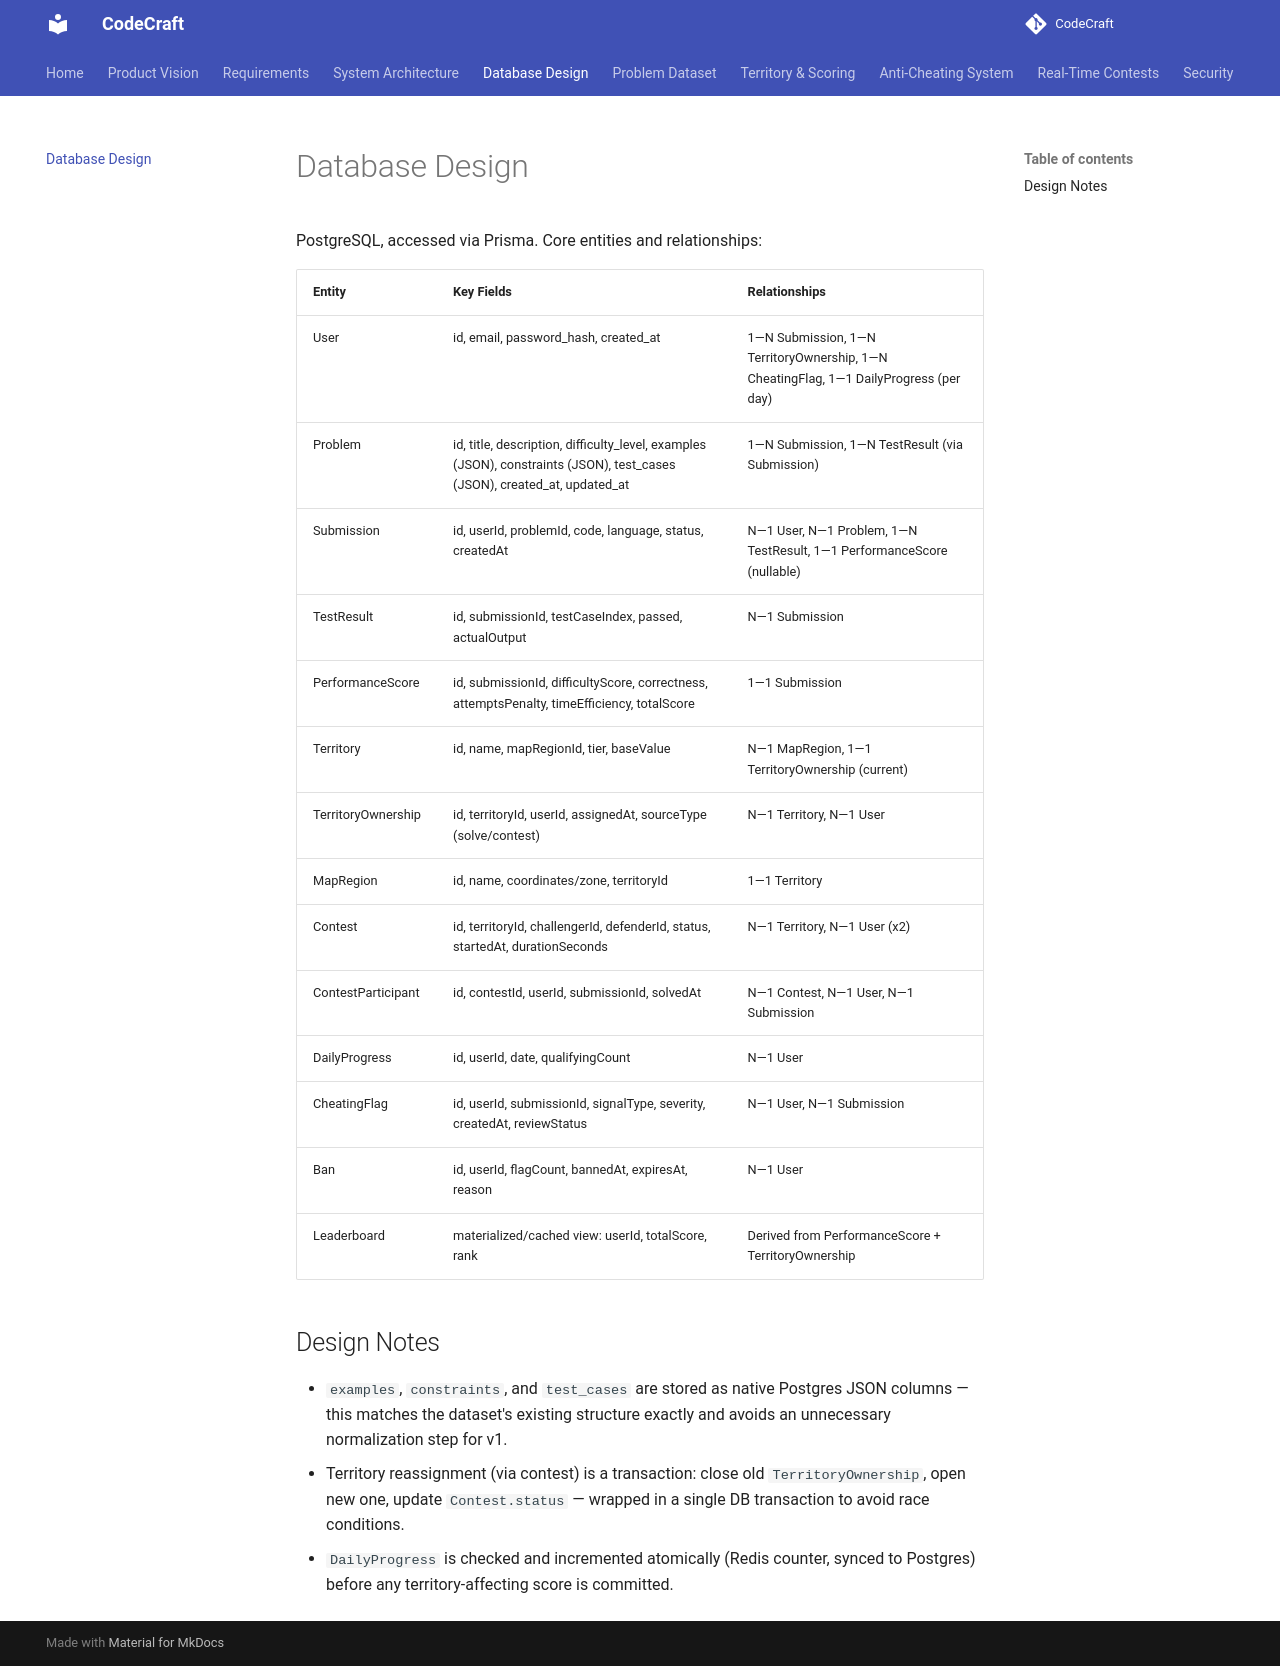

repository: Ajha2005/CodeCraft · page: database-design/index.html · generator: mkdocs

# Database Design

PostgreSQL, accessed via Prisma. Core entities and relationships:

| Entity | Key Fields | Relationships |
|---|---|---|
| User | id, email, password_hash, created_at | 1—N Submission, 1—N TerritoryOwnership, 1—N CheatingFlag, 1—1 DailyProgress (per day) |
| Problem | id, title, description, difficulty_level, examples (JSON), constraints (JSON), test_cases (JSON), created_at, updated_at | 1—N Submission, 1—N TestResult (via Submission) |
| Submission | id, userId, problemId, code, language, status, createdAt | N—1 User, N—1 Problem, 1—N TestResult, 1—1 PerformanceScore (nullable) |
| TestResult | id, submissionId, testCaseIndex, passed, actualOutput | N—1 Submission |
| PerformanceScore | id, submissionId, difficultyScore, correctness, attemptsPenalty, timeEfficiency, totalScore | 1—1 Submission |
| Territory | id, name, mapRegionId, tier, baseValue | N—1 MapRegion, 1—1 TerritoryOwnership (current) |
| TerritoryOwnership | id, territoryId, userId, assignedAt, sourceType (solve/contest) | N—1 Territory, N—1 User |
| MapRegion | id, name, coordinates/zone, territoryId | 1—1 Territory |
| Contest | id, territoryId, challengerId, defenderId, status, startedAt, durationSeconds | N—1 Territory, N—1 User (x2) |
| ContestParticipant | id, contestId, userId, submissionId, solvedAt | N—1 Contest, N—1 User, N—1 Submission |
| DailyProgress | id, userId, date, qualifyingCount | N—1 User |
| CheatingFlag | id, userId, submissionId, signalType, severity, createdAt, reviewStatus | N—1 User, N—1 Submission |
| Ban | id, userId, flagCount, bannedAt, expiresAt, reason | N—1 User |
| Leaderboard | materialized/cached view: userId, totalScore, rank | Derived from PerformanceScore + TerritoryOwnership |

## Design Notes

- `examples`, `constraints`, and `test_cases` are stored as native Postgres JSON columns — this matches the dataset's existing structure exactly and avoids an unnecessary normalization step for v1.
- Territory reassignment (via contest) is a transaction: close old `TerritoryOwnership`, open new one, update `Contest.status` — wrapped in a single DB transaction to avoid race conditions.
- `DailyProgress` is checked and incremented atomically (Redis counter, synced to Postgres) before any territory-affecting score is committed.
